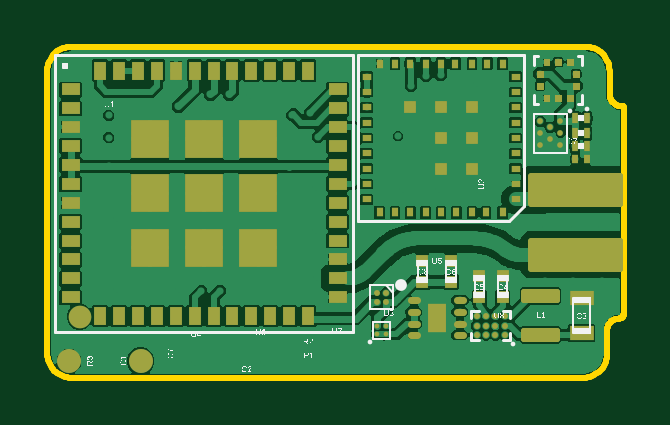
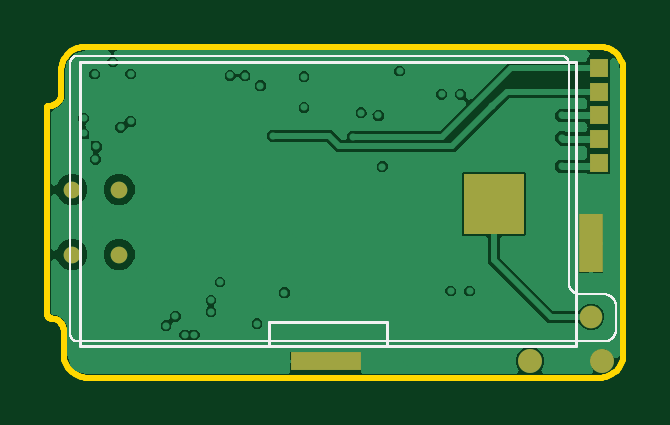
Circuit board: 9 layer files. Board 24.4 x 14.0 mm.
- bottom_copper: copper_bottom_l4.gbr (16318 bytes)
- top_copper: copper_top_l1.gbr (70101 bytes)
- outline: profile.gbr (2839 bytes)
- bottom_silk: silkscreen_bottom.gbr (5786 bytes)
- top_silk: silkscreen_top.gbr (45494 bytes)
- bottom_mask: soldermask_bottom.gbr (637 bytes)
- top_mask: soldermask_top.gbr (9726 bytes)
- paste: solderpaste_bottom.gbr (318 bytes)
- paste: solderpaste_top.gbr (13937 bytes)

=== bottom_copper: copper_bottom_l4.gbr (16318 bytes, source omitted) ===
=== top_copper: copper_top_l1.gbr (70101 bytes, source omitted) ===
=== outline: profile.gbr ===
G04 EAGLE Gerber RS-274X export*
G75*
%MOMM*%
%FSLAX34Y34*%
%LPD*%
%IN*%
%IPPOS*%
%AMOC8*
5,1,8,0,0,1.08239X$1,22.5*%
G01*
G04 Define Apertures*
%ADD10C,0.254000*%
D10*
X1000Y10000D02*
X1038Y9128D01*
X1152Y8264D01*
X1341Y7412D01*
X1603Y6580D01*
X1937Y5774D01*
X2340Y5000D01*
X2808Y4264D01*
X3340Y3572D01*
X3929Y2929D01*
X4572Y2340D01*
X5264Y1808D01*
X6000Y1340D01*
X6774Y937D01*
X7580Y603D01*
X8412Y341D01*
X9264Y152D01*
X10128Y38D01*
X11000Y0D01*
X228000Y0D01*
X228872Y38D01*
X229736Y152D01*
X230588Y341D01*
X231420Y603D01*
X232226Y937D01*
X233000Y1340D01*
X233736Y1808D01*
X234428Y2340D01*
X235071Y2929D01*
X235660Y3572D01*
X236192Y4264D01*
X236660Y5000D01*
X237063Y5774D01*
X237397Y6580D01*
X237659Y7412D01*
X237848Y8264D01*
X237962Y9128D01*
X238000Y10000D01*
X238000Y20000D01*
X238019Y20436D01*
X238076Y20868D01*
X238170Y21294D01*
X238302Y21710D01*
X238468Y22113D01*
X238670Y22500D01*
X238904Y22868D01*
X239170Y23214D01*
X239464Y23536D01*
X239786Y23830D01*
X240132Y24096D01*
X240500Y24330D01*
X240887Y24532D01*
X241290Y24698D01*
X241706Y24830D01*
X242132Y24924D01*
X242564Y24981D01*
X243000Y25000D01*
X243174Y25008D01*
X243347Y25030D01*
X243518Y25068D01*
X243684Y25121D01*
X243845Y25187D01*
X244000Y25268D01*
X244147Y25362D01*
X244286Y25468D01*
X244414Y25586D01*
X244532Y25714D01*
X244638Y25853D01*
X244732Y26000D01*
X244813Y26155D01*
X244879Y26316D01*
X244932Y26482D01*
X244970Y26653D01*
X244992Y26826D01*
X245000Y27000D01*
X245000Y114000D01*
X244996Y114087D01*
X244985Y114174D01*
X244966Y114259D01*
X244940Y114342D01*
X244906Y114423D01*
X244866Y114500D01*
X244819Y114574D01*
X244766Y114643D01*
X244707Y114707D01*
X244643Y114766D01*
X244574Y114819D01*
X244500Y114866D01*
X244423Y114906D01*
X244342Y114940D01*
X244259Y114966D01*
X244174Y114985D01*
X244087Y114996D01*
X244000Y115000D01*
X243564Y115019D01*
X243132Y115076D01*
X242706Y115170D01*
X242290Y115302D01*
X241887Y115468D01*
X241500Y115670D01*
X241132Y115904D01*
X240786Y116170D01*
X240464Y116464D01*
X240170Y116786D01*
X239904Y117132D01*
X239670Y117500D01*
X239468Y117887D01*
X239302Y118290D01*
X239170Y118706D01*
X239076Y119132D01*
X239019Y119564D01*
X239000Y120000D01*
X239000Y130000D01*
X238962Y130872D01*
X238848Y131736D01*
X238659Y132588D01*
X238397Y133420D01*
X238063Y134226D01*
X237660Y135000D01*
X237192Y135736D01*
X236660Y136428D01*
X236071Y137071D01*
X235428Y137660D01*
X234736Y138192D01*
X234000Y138660D01*
X233226Y139063D01*
X232420Y139397D01*
X231588Y139659D01*
X230736Y139848D01*
X229872Y139962D01*
X229000Y140000D01*
X11000Y140000D01*
X10128Y139962D01*
X9264Y139848D01*
X8412Y139659D01*
X7580Y139397D01*
X6774Y139063D01*
X6000Y138660D01*
X5264Y138192D01*
X4572Y137660D01*
X3929Y137071D01*
X3340Y136428D01*
X2808Y135736D01*
X2340Y135000D01*
X1937Y134226D01*
X1603Y133420D01*
X1341Y132588D01*
X1152Y131736D01*
X1038Y130872D01*
X1000Y130000D01*
X1000Y10000D01*
M02*

=== bottom_silk: silkscreen_bottom.gbr ===
G04 EAGLE Gerber RS-274X export*
G75*
%MOMM*%
%FSLAX34Y34*%
%LPD*%
%INSilkscreen Bottom*%
%IPPOS*%
%AMOC8*
5,1,8,0,0,1.08239X$1,22.5*%
G01*
G04 Define Apertures*
%ADD10C,0.076200*%
%ADD11C,0.127000*%
D10*
X27375Y136300D02*
X232025Y136300D01*
X232136Y136298D01*
X232246Y136292D01*
X232357Y136283D01*
X232467Y136269D01*
X232576Y136252D01*
X232685Y136231D01*
X232793Y136206D01*
X232900Y136177D01*
X233006Y136145D01*
X233111Y136109D01*
X233214Y136069D01*
X233316Y136026D01*
X233417Y135979D01*
X233516Y135928D01*
X233613Y135875D01*
X233707Y135818D01*
X233800Y135757D01*
X233891Y135694D01*
X233980Y135627D01*
X234066Y135557D01*
X234149Y135484D01*
X234231Y135409D01*
X234309Y135331D01*
X234384Y135249D01*
X234457Y135166D01*
X234527Y135080D01*
X234594Y134991D01*
X234657Y134900D01*
X234718Y134807D01*
X234775Y134713D01*
X234828Y134616D01*
X234879Y134517D01*
X234926Y134416D01*
X234969Y134314D01*
X235009Y134211D01*
X235045Y134106D01*
X235077Y134000D01*
X235106Y133893D01*
X235131Y133785D01*
X235152Y133676D01*
X235169Y133567D01*
X235183Y133457D01*
X235192Y133346D01*
X235198Y133236D01*
X235200Y133125D01*
X235200Y18475D01*
X235198Y18364D01*
X235192Y18254D01*
X235183Y18143D01*
X235169Y18033D01*
X235152Y17924D01*
X235131Y17815D01*
X235106Y17707D01*
X235077Y17600D01*
X235045Y17494D01*
X235009Y17389D01*
X234969Y17286D01*
X234926Y17184D01*
X234879Y17083D01*
X234828Y16984D01*
X234775Y16887D01*
X234718Y16793D01*
X234657Y16700D01*
X234594Y16609D01*
X234527Y16520D01*
X234457Y16434D01*
X234384Y16351D01*
X234309Y16269D01*
X234231Y16191D01*
X234149Y16116D01*
X234066Y16043D01*
X233980Y15973D01*
X233891Y15906D01*
X233800Y15843D01*
X233707Y15782D01*
X233612Y15725D01*
X233516Y15672D01*
X233417Y15621D01*
X233316Y15574D01*
X233214Y15531D01*
X233111Y15491D01*
X233006Y15455D01*
X232900Y15423D01*
X232793Y15394D01*
X232685Y15369D01*
X232576Y15348D01*
X232467Y15331D01*
X232357Y15317D01*
X232246Y15308D01*
X232136Y15302D01*
X232025Y15300D01*
X9200Y15300D01*
X4200Y20300D02*
X4200Y30300D01*
X4202Y30440D01*
X4208Y30580D01*
X4218Y30720D01*
X4231Y30860D01*
X4249Y30999D01*
X4271Y31138D01*
X4296Y31275D01*
X4325Y31413D01*
X4358Y31549D01*
X4395Y31684D01*
X4436Y31818D01*
X4481Y31951D01*
X4529Y32083D01*
X4581Y32213D01*
X4636Y32342D01*
X4695Y32469D01*
X4758Y32595D01*
X4824Y32719D01*
X4893Y32840D01*
X4966Y32960D01*
X5043Y33078D01*
X5122Y33193D01*
X5205Y33307D01*
X5291Y33417D01*
X5380Y33526D01*
X5472Y33632D01*
X5567Y33735D01*
X5664Y33836D01*
X5765Y33933D01*
X5868Y34028D01*
X5974Y34120D01*
X6083Y34209D01*
X6193Y34295D01*
X6307Y34378D01*
X6422Y34457D01*
X6540Y34534D01*
X6660Y34607D01*
X6781Y34676D01*
X6905Y34742D01*
X7031Y34805D01*
X7158Y34864D01*
X7287Y34919D01*
X7417Y34971D01*
X7549Y35019D01*
X7682Y35064D01*
X7816Y35105D01*
X7951Y35142D01*
X8087Y35175D01*
X8225Y35204D01*
X8362Y35229D01*
X8501Y35251D01*
X8640Y35269D01*
X8780Y35282D01*
X8920Y35292D01*
X9060Y35298D01*
X9200Y35300D01*
X19200Y35300D01*
X19340Y35302D01*
X19480Y35308D01*
X19620Y35318D01*
X19760Y35331D01*
X19899Y35349D01*
X20038Y35371D01*
X20175Y35396D01*
X20313Y35425D01*
X20449Y35458D01*
X20584Y35495D01*
X20718Y35536D01*
X20851Y35581D01*
X20983Y35629D01*
X21113Y35681D01*
X21242Y35736D01*
X21369Y35795D01*
X21495Y35858D01*
X21619Y35924D01*
X21740Y35993D01*
X21860Y36066D01*
X21978Y36143D01*
X22093Y36222D01*
X22207Y36305D01*
X22317Y36391D01*
X22426Y36480D01*
X22532Y36572D01*
X22635Y36667D01*
X22736Y36764D01*
X22833Y36865D01*
X22928Y36968D01*
X23020Y37074D01*
X23109Y37183D01*
X23195Y37293D01*
X23278Y37407D01*
X23357Y37522D01*
X23434Y37640D01*
X23507Y37760D01*
X23576Y37881D01*
X23642Y38005D01*
X23705Y38131D01*
X23764Y38258D01*
X23819Y38387D01*
X23871Y38517D01*
X23919Y38649D01*
X23964Y38782D01*
X24005Y38916D01*
X24042Y39051D01*
X24075Y39187D01*
X24104Y39325D01*
X24129Y39462D01*
X24151Y39601D01*
X24169Y39740D01*
X24182Y39880D01*
X24192Y40020D01*
X24198Y40160D01*
X24200Y40300D01*
X24200Y133125D01*
X24202Y133236D01*
X24208Y133346D01*
X24217Y133457D01*
X24231Y133567D01*
X24248Y133676D01*
X24269Y133785D01*
X24294Y133893D01*
X24323Y134000D01*
X24355Y134106D01*
X24391Y134211D01*
X24431Y134314D01*
X24474Y134416D01*
X24521Y134517D01*
X24572Y134616D01*
X24625Y134713D01*
X24682Y134807D01*
X24743Y134900D01*
X24806Y134991D01*
X24873Y135080D01*
X24943Y135166D01*
X25016Y135249D01*
X25091Y135331D01*
X25169Y135409D01*
X25251Y135484D01*
X25334Y135557D01*
X25420Y135627D01*
X25509Y135694D01*
X25600Y135757D01*
X25693Y135818D01*
X25788Y135875D01*
X25884Y135928D01*
X25983Y135979D01*
X26084Y136026D01*
X26186Y136069D01*
X26289Y136109D01*
X26394Y136145D01*
X26500Y136177D01*
X26607Y136206D01*
X26715Y136231D01*
X26824Y136252D01*
X26933Y136269D01*
X27043Y136283D01*
X27154Y136292D01*
X27264Y136298D01*
X27375Y136300D01*
X4200Y20300D02*
X4202Y20160D01*
X4208Y20020D01*
X4218Y19880D01*
X4231Y19740D01*
X4249Y19601D01*
X4271Y19462D01*
X4296Y19325D01*
X4325Y19187D01*
X4358Y19051D01*
X4395Y18916D01*
X4436Y18782D01*
X4481Y18649D01*
X4529Y18517D01*
X4581Y18387D01*
X4636Y18258D01*
X4695Y18131D01*
X4758Y18005D01*
X4824Y17881D01*
X4893Y17760D01*
X4966Y17640D01*
X5043Y17522D01*
X5122Y17407D01*
X5205Y17293D01*
X5291Y17183D01*
X5380Y17074D01*
X5472Y16968D01*
X5567Y16865D01*
X5664Y16764D01*
X5765Y16667D01*
X5868Y16572D01*
X5974Y16480D01*
X6083Y16391D01*
X6193Y16305D01*
X6307Y16222D01*
X6422Y16143D01*
X6540Y16066D01*
X6660Y15993D01*
X6781Y15924D01*
X6905Y15858D01*
X7031Y15795D01*
X7158Y15736D01*
X7287Y15681D01*
X7417Y15629D01*
X7549Y15581D01*
X7682Y15536D01*
X7816Y15495D01*
X7951Y15458D01*
X8087Y15425D01*
X8225Y15396D01*
X8362Y15371D01*
X8501Y15349D01*
X8640Y15331D01*
X8780Y15318D01*
X8920Y15308D01*
X9060Y15302D01*
X9200Y15300D01*
D11*
X231100Y13400D02*
X231100Y133400D01*
X21100Y133400D01*
X21100Y13400D01*
X101100Y13400D01*
X151100Y13400D01*
X231100Y13400D01*
X151100Y13400D02*
X151100Y23400D01*
X101100Y23400D01*
X101100Y13400D01*
M02*

=== top_silk: silkscreen_top.gbr (45494 bytes, source omitted) ===
=== bottom_mask: soldermask_bottom.gbr ===
G04 EAGLE Gerber RS-274X export*
G75*
%MOMM*%
%FSLAX34Y34*%
%LPD*%
%INSoldermask Bottom*%
%IPPOS*%
%AMOC8*
5,1,8,0,0,1.08239X$1,22.5*%
G01*
G04 Define Apertures*
%ADD10C,0.708000*%
%ADD11C,0.958000*%
%ADD12R,1.000000X2.500000*%
%ADD13C,1.016000*%
%ADD14R,0.800000X0.800000*%
%ADD15R,2.540000X2.540000*%
%ADD16R,3.000000X0.800000*%
D10*
X214500Y52100D03*
X234500Y52100D03*
D11*
X14700Y25800D03*
D12*
X14700Y56800D03*
D10*
X234500Y79600D03*
X214500Y79600D03*
D13*
X10000Y7000D03*
X40500Y7000D03*
D14*
X11500Y91000D03*
X11500Y111000D03*
X11500Y101000D03*
X11500Y121000D03*
X11500Y131000D03*
D15*
X55900Y73400D03*
D16*
X127000Y6900D03*
M02*

=== top_mask: soldermask_top.gbr (9726 bytes, source omitted) ===
=== paste: solderpaste_bottom.gbr ===
G04 EAGLE Gerber RS-274X export*
G75*
%MOMM*%
%FSLAX34Y34*%
%LPD*%
%INSolderpaste Bottom*%
%IPPOS*%
%AMOC8*
5,1,8,0,0,1.08239X$1,22.5*%
G01*
G04 Define Apertures*
%ADD10R,0.800000X2.300000*%
%ADD11R,2.032000X2.032000*%
%ADD12R,2.840000X0.640000*%
D10*
X14700Y56800D03*
D11*
X55900Y73400D03*
D12*
X127000Y6900D03*
M02*

=== paste: solderpaste_top.gbr (13937 bytes, source omitted) ===
